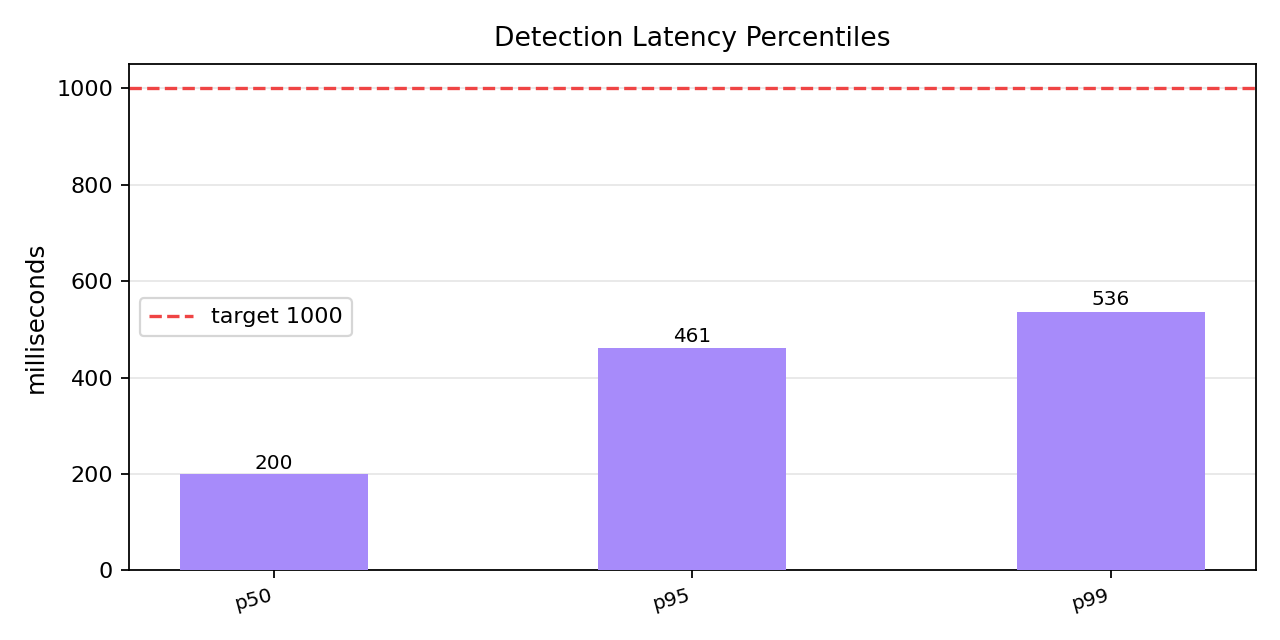

Data behind this chart, as committed beside it:
samples_total, samples_realtime, excluded_stale, p50_ms, p95_ms, p99_ms, target_p95_under_1000, note
172, 158, 14, 200.2, 460.6, 536.1, True, excluded 14 alerts with latency>=60s (te…
